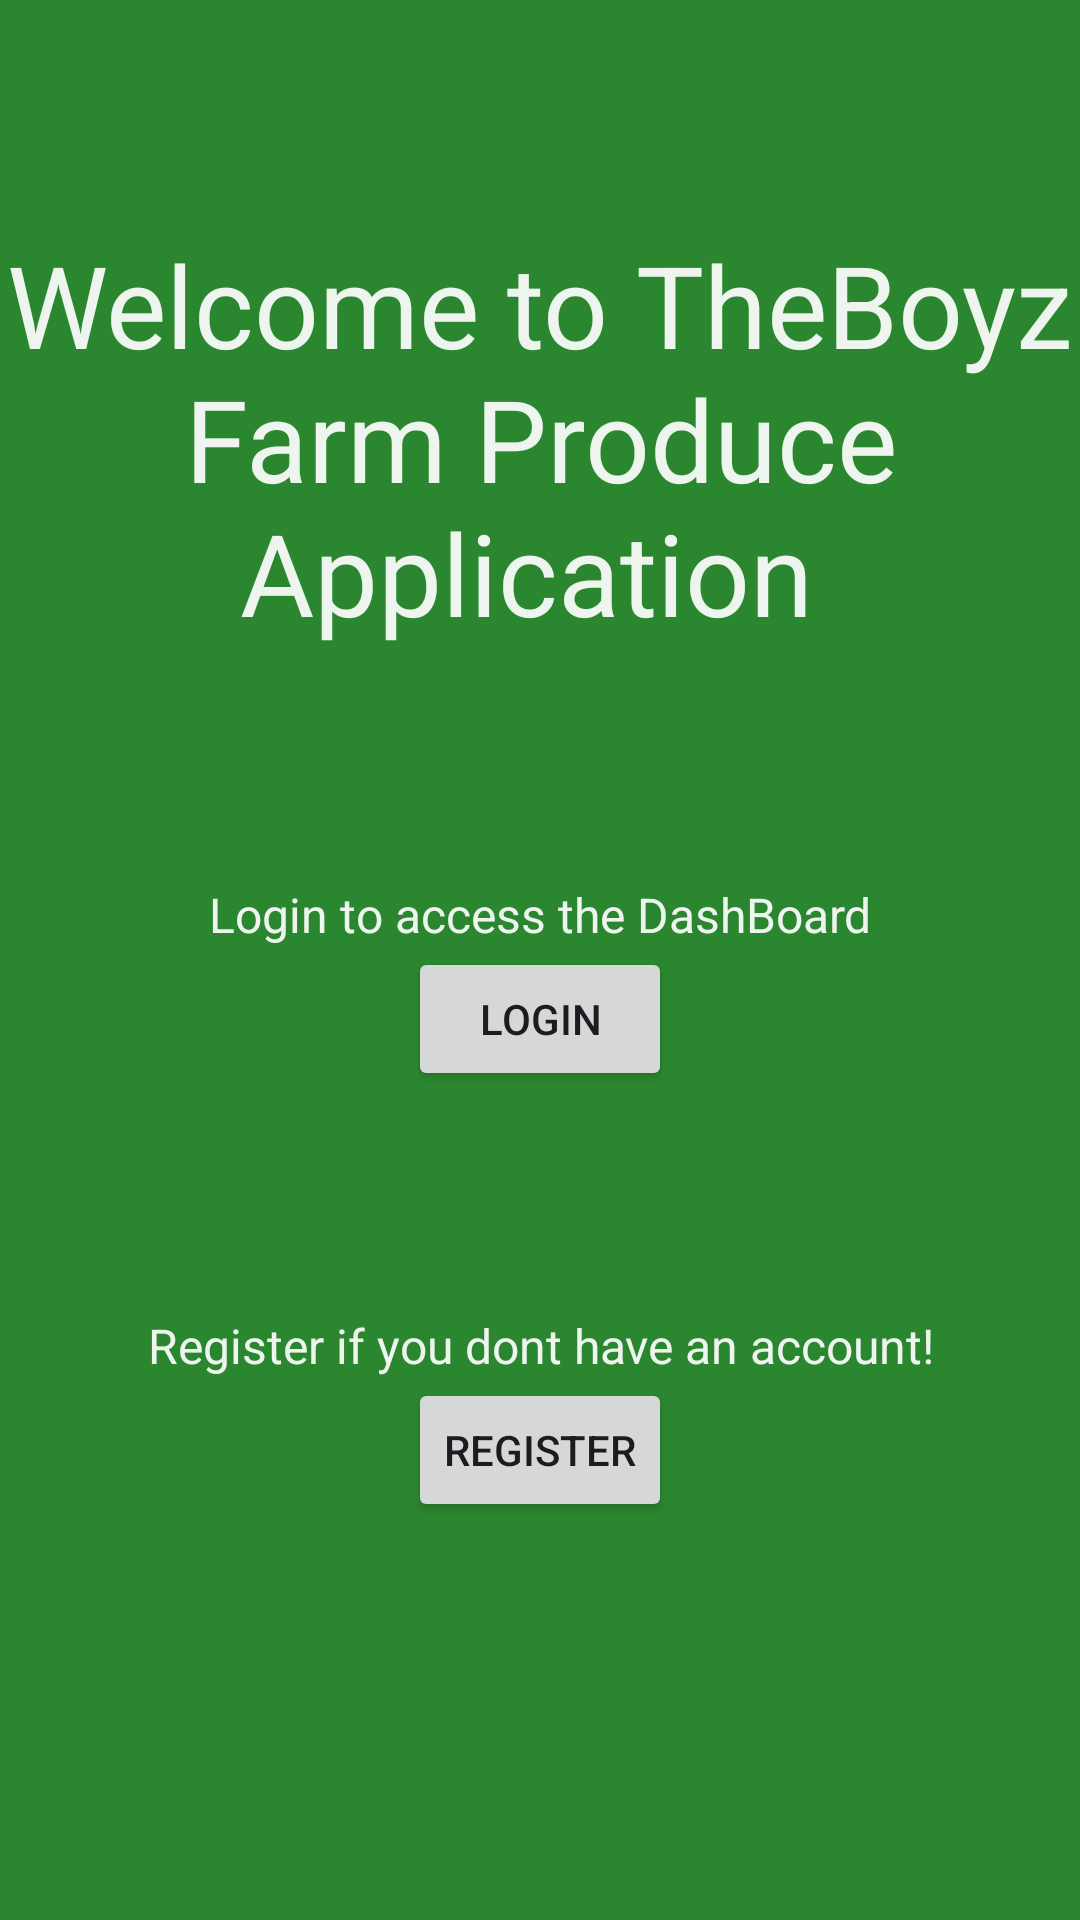

Here is an Android app screen rendered from its layout file. Give the layout XML and the strings, colors and styles it references.
<!-- AndroidManifest.xml: application theme Theme.FarmApp -->
<!-- res/layout/activity_main.xml -->
<?xml version="1.0" encoding="utf-8"?>
<androidx.constraintlayout.widget.ConstraintLayout xmlns:android="http://schemas.android.com/apk/res/android"
    xmlns:app="http://schemas.android.com/apk/res-auto"
    xmlns:tools="http://schemas.android.com/tools"
    android:id="@+id/main"
    android:layout_width="match_parent"
    android:layout_height="match_parent"
    android:background="#2B872F">


    <TextView
        android:id="@+id/welcome"
        android:layout_width="0dp"
        android:layout_height="wrap_content"
        android:layout_marginTop="76dp"
        android:layout_marginBottom="78dp"
        android:gravity="center"
        android:text="Welcome to TheBoyz Farm Produce Application "
        android:textColor="#EAFFFFFF"
        android:textSize="38dp"
        app:layout_constraintBottom_toTopOf="@+id/desc"
        app:layout_constraintEnd_toEndOf="parent"
        app:layout_constraintStart_toStartOf="parent"
        app:layout_constraintTop_toTopOf="parent" />

    <TextView
        android:id="@+id/desc"
        android:layout_width="0dp"
        android:layout_height="wrap_content"
        android:layout_marginTop="294dp"
        android:gravity="center"
        android:text="Login to access the DashBoard"
        android:textColor="#EAFFFFFF"
        android:textSize="16dp"
        app:layout_constraintEnd_toEndOf="parent"
        app:layout_constraintStart_toStartOf="parent"
        app:layout_constraintTop_toTopOf="parent" />

    <Button
        android:id="@+id/btnLogin"
        android:layout_width="wrap_content"
        android:layout_height="wrap_content"
        android:text="LogIn"
        app:layout_constraintEnd_toEndOf="parent"
        app:layout_constraintStart_toStartOf="parent"
        app:layout_constraintTop_toBottomOf="@+id/desc" />

    <TextView
        android:id="@+id/reg"
        android:layout_width="0dp"
        android:layout_height="wrap_content"
        android:layout_marginTop="74dp"
        android:gravity="center"
        android:text="Register if you dont have an account!"
        android:textColor="#EAFFFFFF"
        android:textSize="16dp"
        app:layout_constraintEnd_toEndOf="parent"
        app:layout_constraintStart_toStartOf="parent"
        app:layout_constraintTop_toBottomOf="@+id/btnLogin"/>

    <Button
        android:id="@+id/btnRegister"
        android:layout_width="wrap_content"
        android:layout_height="wrap_content"
        android:text="Register"
        app:layout_constraintEnd_toEndOf="@+id/reg"
        app:layout_constraintStart_toStartOf="@+id/reg"
        app:layout_constraintTop_toBottomOf="@+id/reg" />
</androidx.constraintlayout.widget.ConstraintLayout>
<!-- resources referenced by this layout -->
<resources>
  <style name="Theme.FarmApp" parent="Base.Theme.FarmApp" />
  <style name="Base.Theme.FarmApp" parent="Theme.Material3.DayNight.NoActionBar">
          
          
          <item name="colorPrimary">@color/green_theme</item>
          
          <item name="colorPrimaryVariant">@color/green_theme_dark</item>
          <item name="colorOnPrimary">@color/white</item>
      </style>
  <color name="green_theme">#008000</color>
  <color name="green_theme_dark">#388E3C</color>
  <color name="white">#FFFFFFFF</color>
</resources>
